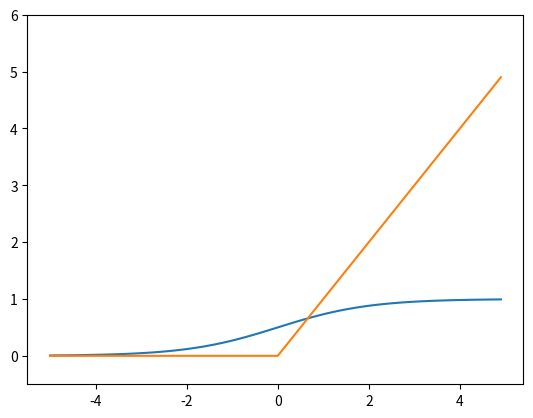

This chart was generated by the following Python code:
import numpy as np
import matplotlib.pylab as plt

def sigmoid(x):
    return 1 / (1 + np.exp(-x))

#ReLU
def relu(x):
    return np.maximum(0, x) # 두 입력 중 큰 값을 선택 반환

x = np.array([-1.0, 1.0, 2.0])
print(sigmoid(x))

# broadcast
t = np.array([1.0, 2.0, 3.0])
print(1.0 + t)
print(1.0 / t)

x2 = np.arange(-5.0, 5.0, 0.1)
y = sigmoid(x2)
plt.plot(x2, y)
plt.ylim(-0.1, 1.1)
plt.show()

y2 = relu(x2)
plt.plot(x2, y2)
plt.ylim(-0.5, 6)
plt.show()